The GitHub repository ImAle/IA_CNN_BrainTumor contains a labelled image folder "data_split" with 4 categories: glioma, meningioma, no tumor, pituitary tumor. Examples follow, each with its label.

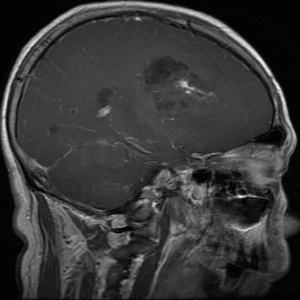
Label: glioma

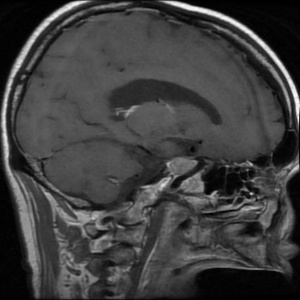
Label: pituitary tumor

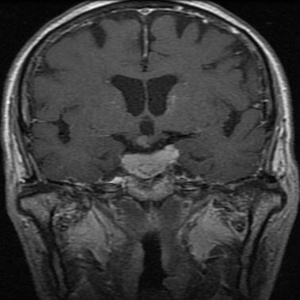
Label: pituitary tumor

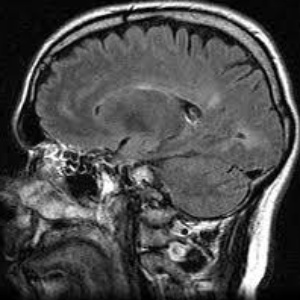
Label: no tumor

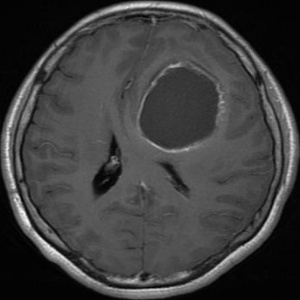
Label: glioma

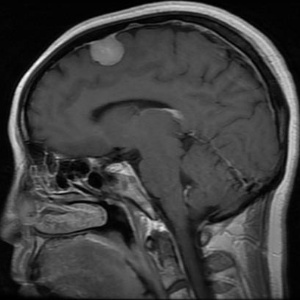
Label: meningioma
